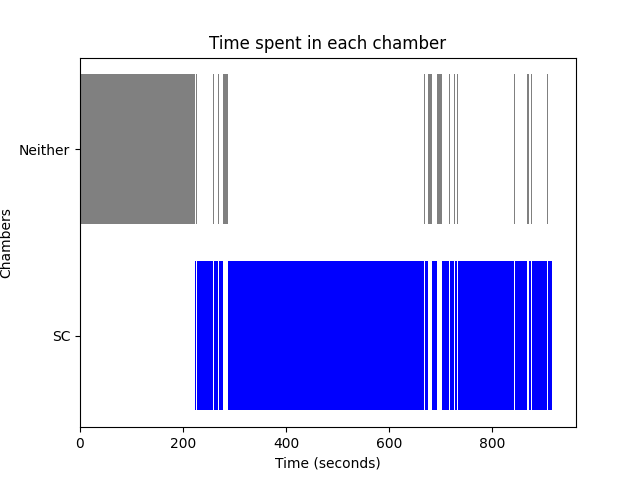

The file beside this chart, header and first rows:
Chamber, Start Time, End Time
SC, 222.5, 225.6
SC, 226.4, 258.2
SC, 259.9, 268.6
SC, 269.9, 278.6
SC, 287.6, 296.1
SC, 297.9, 481.4
SC, 481.4, 667
SC, 669.8, 676.1
SC, 682.8, 684.2
SC, 684.2, 693.5
SC, 702.8, 717.3
SC, 719, 726.6
SC, 728.3, 732.8
SC, 734.5, 795.9
SC, 796.9, 842.8
SC, 844.7, 863.1
SC, 864.8, 868.6
SC, 872.1, 876.6
SC, 878.3, 882.8
SC, 883.7, 906.7
SC, 908.2, 917.2
Neither, 0, 222.5
Neither, 225.6, 226.4
Neither, 258.2, 259.9
Neither, 268.6, 269.9
Neither, 278.6, 287.6
Neither, 296.1, 297.9
Neither, 667, 669.8
Neither, 676.1, 682.8
Neither, 693.5, 702.8
Neither, 717.3, 719
Neither, 726.6, 728.3
Neither, 732.8, 734.5
Neither, 795.9, 796.9
Neither, 842.8, 844.7
Neither, 863.1, 864.8
Neither, 868.6, 872.1
Neither, 876.6, 878.3
Neither, 882.8, 883.7
Neither, 906.7, 908.2
